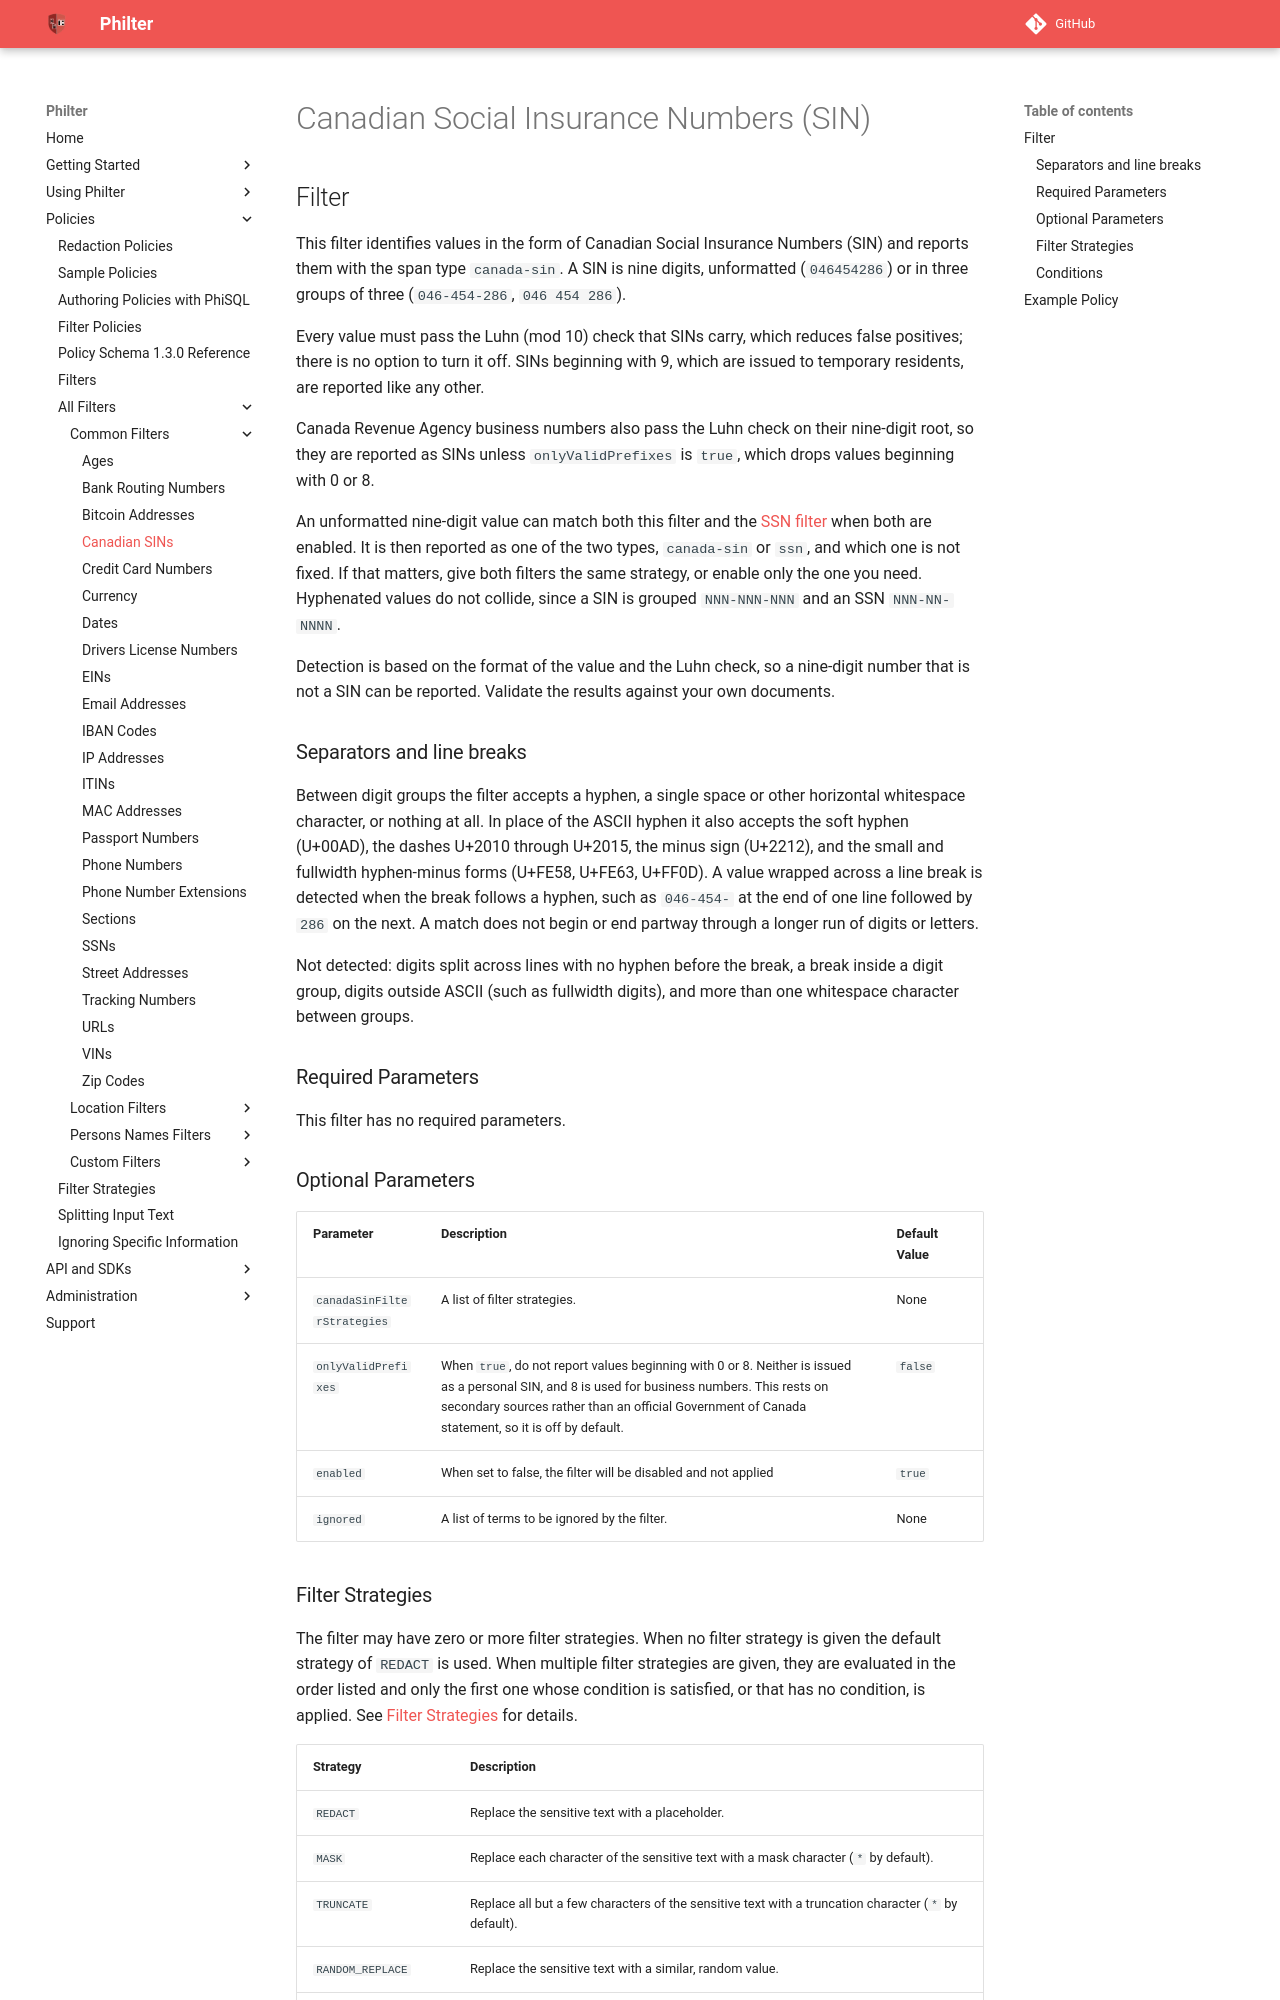

repository: philterd/philter · page: 4.0.2/policies/filters/common_filters/canada-sin.html · generator: mkdocs

# Canadian Social Insurance Numbers (SIN)

## Filter

This filter identifies values in the form of Canadian Social Insurance Numbers (SIN) and reports them with the span type `canada-sin`. A SIN is nine digits, unformatted (`046454286`) or in three groups of three (`046-454-286`, `046 454 286`).

Every value must pass the Luhn (mod 10) check that SINs carry, which reduces false positives; there is no option to turn it off. SINs beginning with 9, which are issued to temporary residents, are reported like any other.

Canada Revenue Agency business numbers also pass the Luhn check on their nine-digit root, so they are reported as SINs unless `onlyValidPrefixes` is `true`, which drops values beginning with 0 or 8.

An unformatted nine-digit value can match both this filter and the [SSN filter](ssns-and-tins.md) when both are enabled. It is then reported as one of the two types, `canada-sin` or `ssn`, and which one is not fixed. If that matters, give both filters the same strategy, or enable only the one you need. Hyphenated values do not collide, since a SIN is grouped `NNN-NNN-NNN` and an SSN `NNN-NN-NNNN`.

Detection is based on the format of the value and the Luhn check, so a nine-digit number that is not a SIN can be reported. Validate the results against your own documents.

### Separators and line breaks

Between digit groups the filter accepts a hyphen, a single space or other horizontal whitespace character, or nothing at all. In place of the ASCII hyphen it also accepts the soft hyphen (U+00AD), the dashes U+2010 through U+2015, the minus sign (U+2212), and the small and fullwidth hyphen-minus forms (U+FE58, U+FE63, U+FF0D). A value wrapped across a line break is detected when the break follows a hyphen, such as `046-454-` at the end of one line followed by `286` on the next. A match does not begin or end partway through a longer run of digits or letters.

Not detected: digits split across lines with no hyphen before the break, a break inside a digit group, digits outside ASCII (such as fullwidth digits), and more than one whitespace character between groups.


### Required Parameters

This filter has no required parameters.

### Optional Parameters

| Parameter                   | Description                                                    | Default Value |
| --------------------------- | -------------------------------------------------------------- | ------------- |
| `canadaSinFilterStrategies` | A list of filter strategies.                                   | None          |
| `onlyValidPrefixes`         | When `true`, do not report values beginning with 0 or 8. Neither is issued as a personal SIN, and 8 is used for business numbers. This rests on secondary sources rather than an official Government of Canada statement, so it is off by default. | `false` |
| `enabled`                   | When set to false, the filter will be disabled and not applied | `true`        |
| `ignored`                   | A list of terms to be ignored by the filter.                   | None          |
